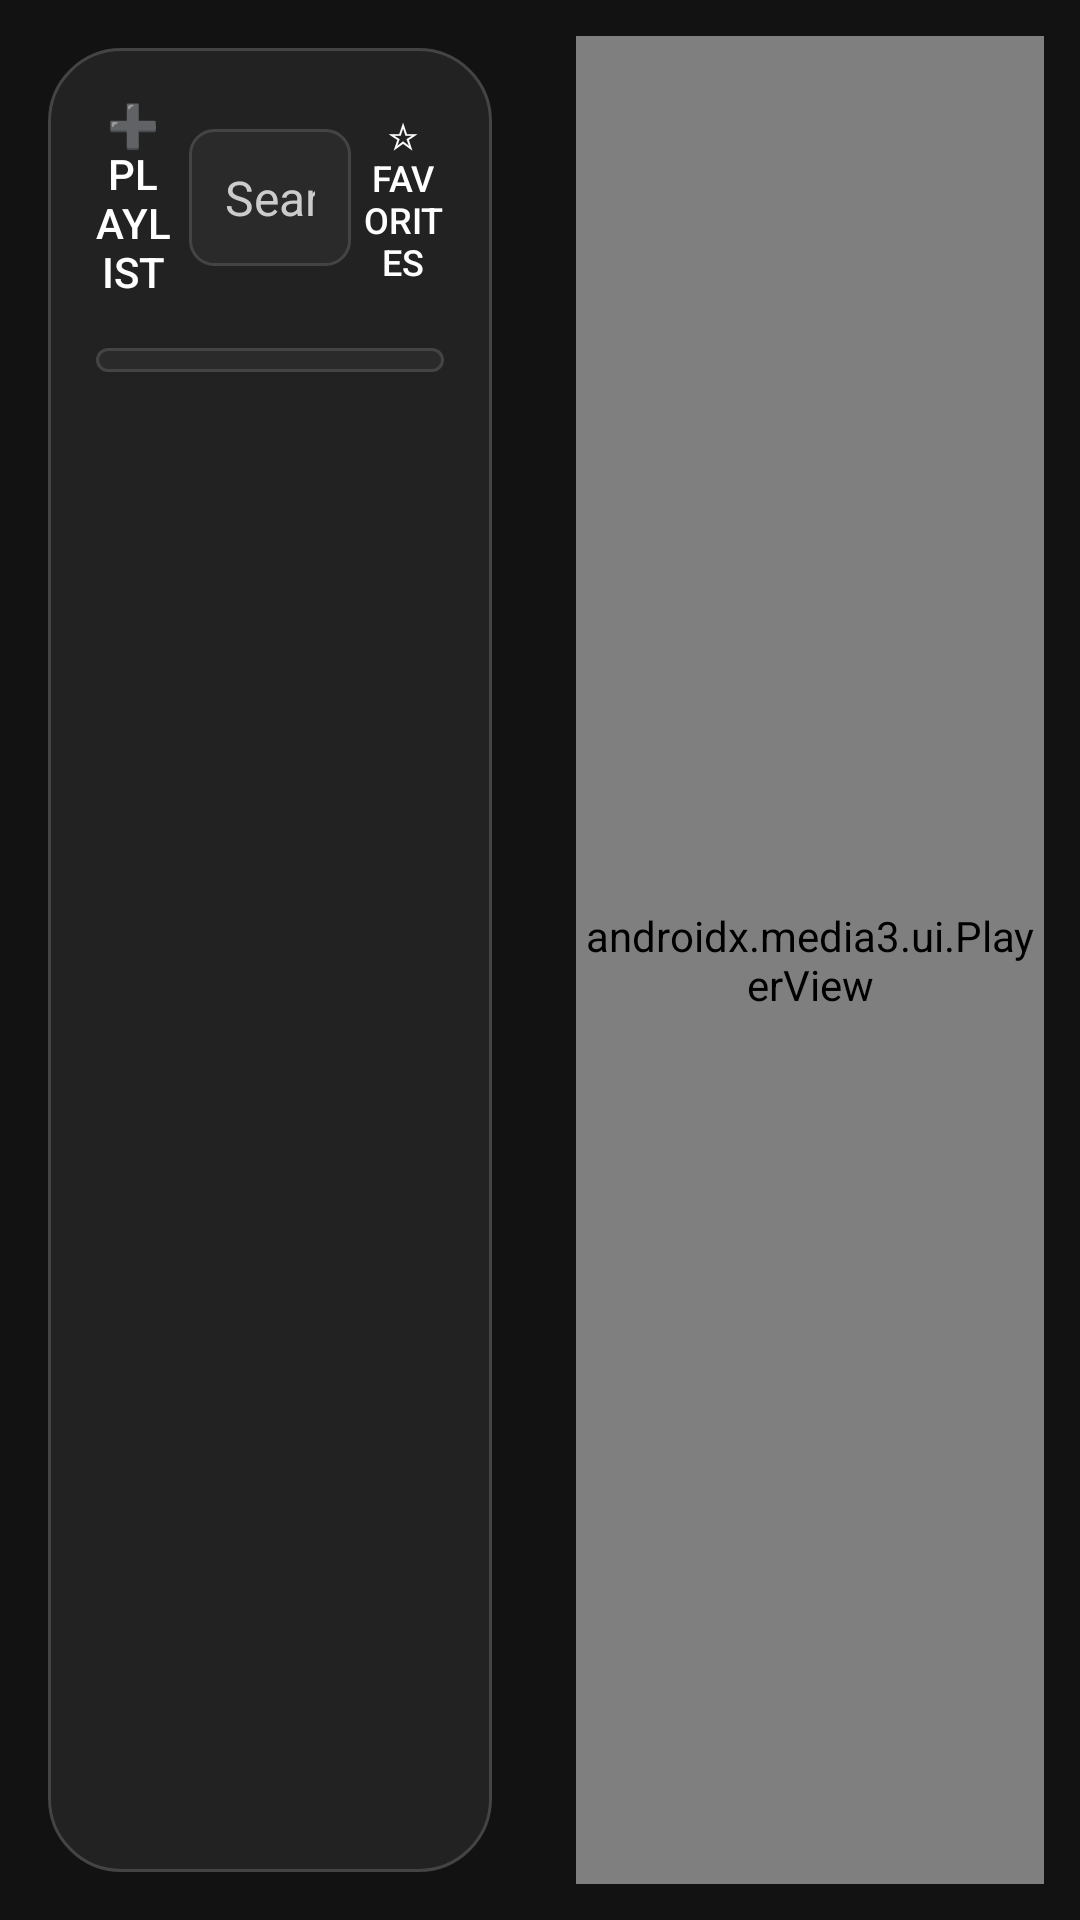

Layout XML and referenced resources for this Android screen:
<!-- AndroidManifest.xml: application theme Theme.MMIPTV -->
<!-- res/layout/activity_main.xml -->
<?xml version="1.0" encoding="utf-8"?>
<androidx.constraintlayout.widget.ConstraintLayout xmlns:android="http://schemas.android.com/apk/res/android"
    xmlns:tools="http://schemas.android.com/tools"
    xmlns:app="http://schemas.android.com/apk/res-auto"
    android:layout_width="match_parent"
    android:layout_height="match_parent"
    tools:context=".MainActivity">

    
    <LinearLayout
        android:id="@+id/rootLayout"
        android:orientation="horizontal"
        android:layout_width="match_parent"
        android:layout_height="match_parent"
        android:background="#121212"
        android:weightSum="2"
        android:layout_marginStart="0dp"
        android:layout_marginEnd="0dp"
        android:layout_marginTop="0dp"
        android:layout_marginBottom="0dp">

        
        <FrameLayout
            android:layout_width="0dp"
            android:layout_weight="1"
            android:layout_height="match_parent"
            android:padding="16dp">

            <LinearLayout
                android:id="@+id/leftPanelContainer"
                android:layout_width="match_parent"
                android:layout_height="match_parent"
                android:orientation="vertical"
                android:background="@drawable/left_panel_background"
                android:padding="16dp">

                
                <LinearLayout
                    android:layout_width="match_parent"
                    android:layout_height="wrap_content"
                    android:orientation="horizontal"
                    android:layout_marginBottom="16dp"
                    android:gravity="center_vertical"
                    android:weightSum="4">

                    <Button
                        android:id="@+id/addPlaylistButton"
                        android:layout_width="0dp"
                        android:layout_weight="1"
                        android:layout_height="wrap_content"
                        android:text="➕ Playlist"
                        android:textSize="14sp"
                        android:paddingEnd="2dp"
                        android:layout_marginEnd="4dp"
                        android:textColor="#FFFFFF"
                        android:background="@drawable/rounded_dark_button" />

                    <EditText
                        android:id="@+id/searchInput"
                        android:layout_width="0dp"
                        android:layout_weight="2"
                        android:layout_height="wrap_content"
                        android:hint="Search"
                        android:textColor="#FFFFFF"
                        android:textColorHint="#CCCCCC"
                        android:background="@drawable/edittext_dark_bg"
                        android:inputType="text"
                        android:textSize="16sp"
                        android:padding="12dp"
                        android:layout_marginEnd="4dp" />

                    <ToggleButton
                        android:id="@+id/favToggle"
                        android:layout_width="0dp"
                        android:layout_height="wrap_content"
                        android:layout_weight="1"
                        android:background="@drawable/rounded_dark_button"
                        android:gravity="center"
                        android:padding="0dp"
                        android:textColor="#FFFFFF"
                        android:textOff="☆ Favorites"
                        android:textOn="★ Favorites"
                        android:textSize="12sp" />
                </LinearLayout>

                <Spinner
                    android:id="@+id/categorySpinner"
                    android:layout_width="match_parent"
                    android:layout_height="wrap_content"
                    android:layout_marginBottom="2dp"
                    android:padding="4dp"
                    android:background="@drawable/spinner_background" />

                <androidx.recyclerview.widget.RecyclerView
                    android:id="@+id/channelList"
                    android:layout_width="match_parent"
                    android:layout_height="0dp"
                    android:layout_weight="1" />
            </LinearLayout>

        </FrameLayout>

        
        <FrameLayout
            android:layout_width="0dp"
            android:layout_weight="1"
            android:layout_height="match_parent"
            android:padding="12dp">

            <androidx.media3.ui.PlayerView
                android:id="@+id/playerView"
                android:layout_width="match_parent"
                android:layout_height="match_parent"
                app:use_controller="true"
                app:controller_layout_id="@layout/custom_player_controls"
                app:show_timeout="3000" />

        </FrameLayout>
    </LinearLayout>

    
    <FrameLayout
        android:id="@+id/loadingOverlay"
        android:layout_width="match_parent"
        android:layout_height="match_parent"
        android:background="#88000000"
        android:visibility="gone"
        android:clickable="true"
        android:focusable="true">

        <ProgressBar
            android:id="@+id/loadingIndicator"
            style="?android:attr/progressBarStyleLarge"
            android:layout_width="wrap_content"
            android:layout_height="wrap_content"
            android:layout_gravity="center"
            android:indeterminate="true"
            android:indeterminateTint="@android:color/white" />
    </FrameLayout>

</androidx.constraintlayout.widget.ConstraintLayout>
<!-- res/layout/custom_player_controls.xml (included above) -->
<?xml version="1.0" encoding="utf-8"?>
<FrameLayout xmlns:android="http://schemas.android.com/apk/res/android"
    xmlns:app="http://schemas.android.com/apk/res-auto"
    android:layout_width="match_parent"
    android:layout_height="match_parent">

    <LinearLayout
        android:layout_width="match_parent"
        android:layout_height="wrap_content"
        android:layout_gravity="bottom"
        android:orientation="vertical"
        android:background="@android:color/transparent"
        android:padding="8dp">

        <LinearLayout
            android:layout_width="match_parent"
            android:layout_height="wrap_content"
            android:orientation="horizontal"
            android:gravity="center_horizontal">

            <ImageButton
                android:id="@id/exo_rew"
                style="@style/ExoMediaButton.Rewind" />

            <ImageButton
                android:id="@id/exo_play"
                style="@style/ExoMediaButton.Play" />

            <ImageButton
                android:id="@id/exo_pause"
                style="@style/ExoMediaButton.Pause"
                android:contentDescription="Pause" />


            <ImageButton
                android:id="@id/exo_ffwd"
                style="@style/ExoMediaButton.FastForward" />
        </LinearLayout>

        <androidx.media3.ui.DefaultTimeBar
            android:id="@+id/exo_progress"
            android:layout_width="match_parent"
            android:layout_height="26dp"
            android:layout_marginTop="8dp" />
    </LinearLayout>

</FrameLayout>
<!-- resources referenced by this layout -->
<resources>
  <!-- drawable edittext_dark_bg (drawable) -->
  <shape xmlns:android="http://schemas.android.com/apk/res/android">
      <solid android:color="#2A2A2A" />
      <corners android:radius="8dp" />
      <stroke android:color="#444444" android:width="1dp" />
  </shape>
  <!-- drawable left_panel_background (drawable) -->
  <shape xmlns:android="http://schemas.android.com/apk/res/android" android:shape="rectangle">
      <solid android:color="#222222" />
      <corners android:radius="24dp" />
      <padding
          android:left="12dp"
          android:top="12dp"
          android:right="12dp"
          android:bottom="12dp" />
      <stroke android:color="#444444" android:width="1dp" />
  </shape>
  <!-- drawable spinner_background (drawable) -->
  <?xml version="1.0" encoding="utf-8"?>
  <selector xmlns:android="http://schemas.android.com/apk/res/android">
      <item>
          <shape android:shape="rectangle">
              <solid android:color="#2A2A2A" />
              <corners android:radius="10dp" />
              <stroke android:width="1dp" android:color="#444444" />
          </shape>
      </item>
  </selector>
  <style name="Theme.MMIPTV" parent="Theme.AppCompat.DayNight.DarkActionBar">
          
          <item name="colorPrimary">#1E1E1E</item> 
          <item name="colorPrimaryDark">#121212</item> 
          <item name="colorAccent">#888888</item> 
          <item name="colorControlHighlight">#888888</item>
          <item name="colorControlActivated">#AAAAAA</item>
          <item name="colorControlNormal">#888888</item>
  
          <item name="android:textColorPrimary">#FFFFFF</item>
          <item name="android:textColorSecondary">#CCCCCC</item>
          <item name="android:windowBackground">#000000</item>
  
          
          <item name="android:colorAccent">#888888</item>
      </style>
</resources>
